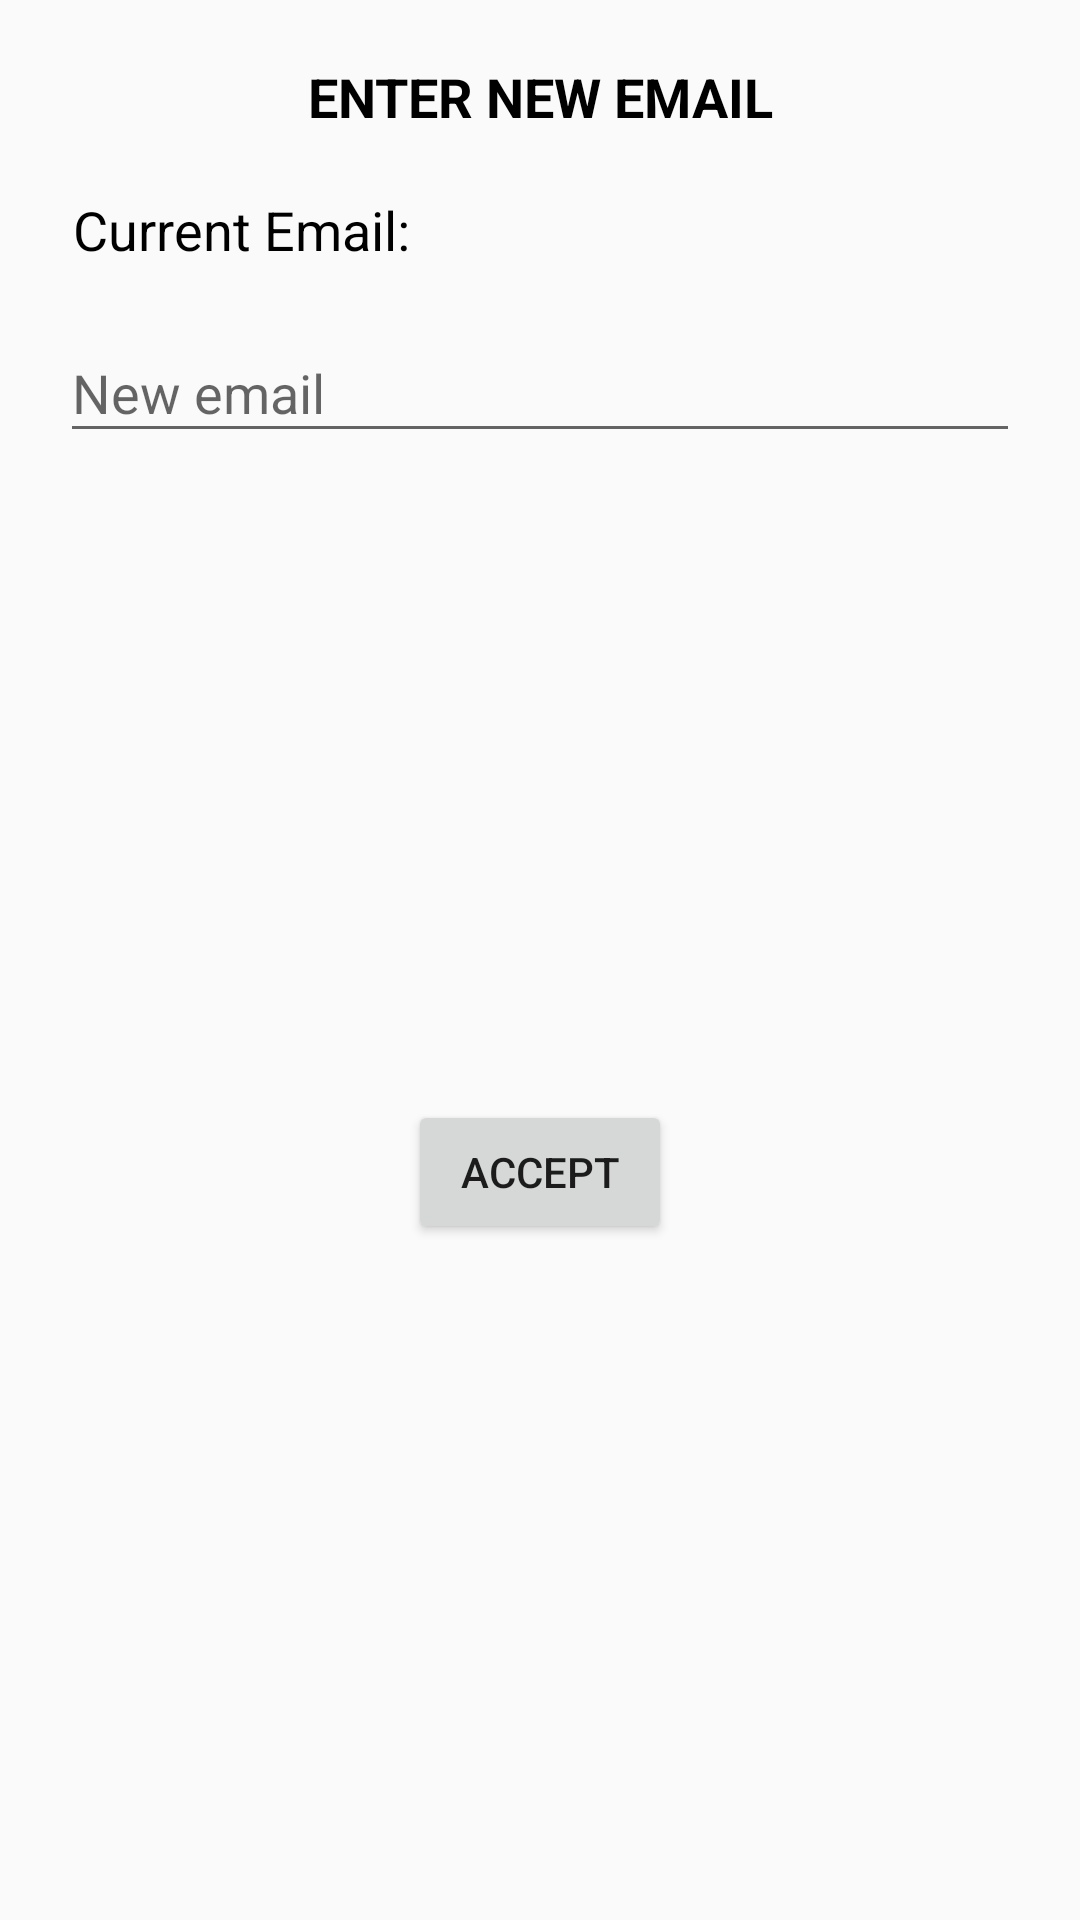

Write the Android layout XML for this screen, with the resource values it uses.
<!-- AndroidManifest.xml: application theme AppTheme -->
<!-- res/layout/fragment_email_dialog.xml -->
<?xml version="1.0" encoding="utf-8"?>
<androidx.constraintlayout.widget.ConstraintLayout xmlns:android="http://schemas.android.com/apk/res/android"
    xmlns:app="http://schemas.android.com/apk/res-auto"
    xmlns:tools="http://schemas.android.com/tools"
    android:layout_width="350dp"
    android:layout_height="250dp"
    android:background="@drawable/rounded_outline"
    android:clipToPadding="false">

    <TextView
        android:id="@+id/tvTitle"
        android:layout_width="wrap_content"
        android:layout_height="wrap_content"
        android:layout_marginStart="20dp"
        android:layout_marginLeft="20dp"
        android:layout_marginTop="20dp"
        android:layout_marginEnd="20dp"
        android:layout_marginRight="20dp"
        android:text="ENTER NEW EMAIL"
        android:textColor="@android:color/black"
        android:textSize="18sp"
        android:textStyle="bold"
        app:layout_constraintEnd_toEndOf="parent"
        app:layout_constraintStart_toStartOf="parent"
        app:layout_constraintTop_toTopOf="parent" />

    <TextView
        android:id="@+id/tvCurrentProperty"
        android:layout_width="320dp"
        android:layout_height="wrap_content"
        android:layout_marginStart="36dp"
        android:layout_marginLeft="36dp"
        android:layout_marginTop="20dp"
        android:layout_marginEnd="36dp"
        android:layout_marginRight="36dp"
        android:text=" Current Email:"
        android:textColor="@android:color/black"
        android:textSize="18sp"
        app:layout_constraintEnd_toEndOf="parent"
        app:layout_constraintStart_toStartOf="parent"
        app:layout_constraintTop_toBottomOf="@+id/tvTitle" />

    <com.google.android.material.textfield.TextInputLayout
        android:id="@+id/textInputLayout"
        android:layout_width="0dp"
        android:layout_height="wrap_content"
        android:layout_marginStart="20dp"
        android:layout_marginLeft="20dp"
        android:layout_marginTop="10dp"
        android:layout_marginEnd="20dp"
        android:layout_marginRight="20dp"
        app:layout_constraintEnd_toEndOf="parent"
        app:layout_constraintStart_toStartOf="parent"
        app:layout_constraintTop_toBottomOf="@+id/tvCurrentProperty">

        <com.google.android.material.textfield.TextInputEditText
            android:id="@+id/etNewProperty"
            android:layout_width="match_parent"
            android:layout_height="wrap_content"
            android:hint="New email"
            android:inputType="textPersonName" />
    </com.google.android.material.textfield.TextInputLayout>

    <Button
        android:id="@+id/btAccept"
        android:layout_width="wrap_content"
        android:layout_height="wrap_content"
        android:layout_marginTop="10dp"
        android:layout_marginBottom="20dp"
        android:text="Accept"
        app:layout_constraintBottom_toBottomOf="parent"
        app:layout_constraintEnd_toEndOf="parent"
        app:layout_constraintStart_toStartOf="parent"
        app:layout_constraintTop_toBottomOf="@+id/textInputLayout" />

    <ProgressBar
        android:id="@+id/progressBar"
        style="?android:attr/progressBarStyle"
        android:layout_width="wrap_content"
        android:layout_height="wrap_content"
        android:visibility="gone"
        app:layout_constraintBottom_toBottomOf="parent"
        app:layout_constraintEnd_toEndOf="parent"
        app:layout_constraintStart_toStartOf="parent" />

</androidx.constraintlayout.widget.ConstraintLayout>
<!-- resources referenced by this layout -->
<resources>
  <style name="AppTheme" parent="Theme.AppCompat.Light.NoActionBar">
          
          <item name="colorPrimary">@color/colorPrimary</item>
          <item name="colorPrimaryDark">@color/colorPrimaryDark</item>
          <item name="colorAccent">@color/colorAccent</item>
          <item name="android:windowActionBarOverlay">true</item>
  
      </style>
  <color name="colorPrimary">#008577</color>
  <color name="colorPrimaryDark">#00574B</color>
  <color name="colorAccent">#D81B60</color>
</resources>
